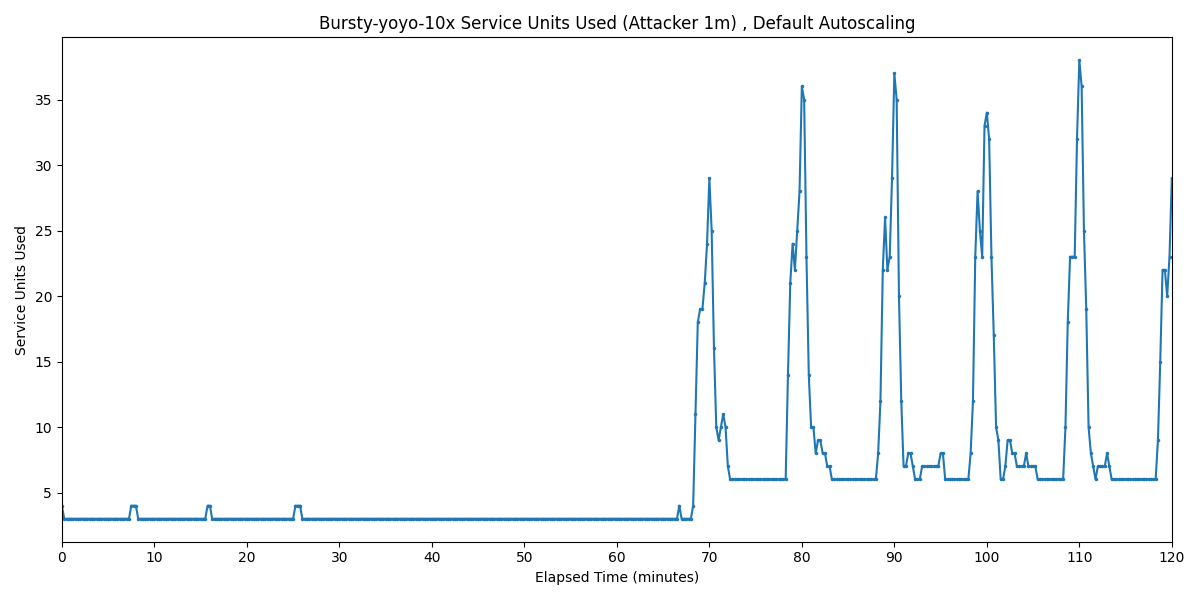

Source data for this figure (header and first rows):
Timestamp, Service Units Used
2025-04-01 18:14:10.903, 4
2025-04-01 18:14:25.903, 3
2025-04-01 18:14:40.903, 3
2025-04-01 18:14:55.903, 3
2025-04-01 18:15:10.903, 3
2025-04-01 18:15:25.903, 3
2025-04-01 18:15:40.903, 3
2025-04-01 18:15:55.903, 3
2025-04-01 18:16:10.903, 3
2025-04-01 18:16:25.903, 3
2025-04-01 18:16:40.903, 3
2025-04-01 18:16:55.903, 3
2025-04-01 18:17:10.903, 3
2025-04-01 18:17:25.903, 3
2025-04-01 18:17:40.903, 3
2025-04-01 18:17:55.903, 3
2025-04-01 18:18:10.903, 3
2025-04-01 18:18:25.903, 3
2025-04-01 18:18:40.903, 3
2025-04-01 18:18:55.903, 3
2025-04-01 18:19:10.903, 3
2025-04-01 18:19:25.903, 3
2025-04-01 18:19:40.903, 3
2025-04-01 18:19:55.903, 3
2025-04-01 18:20:10.903, 3
2025-04-01 18:20:25.903, 3
2025-04-01 18:20:40.903, 3
2025-04-01 18:20:55.903, 3
2025-04-01 18:21:10.903, 3
2025-04-01 18:21:25.903, 3
2025-04-01 18:21:40.903, 4
2025-04-01 18:21:55.903, 4
2025-04-01 18:22:10.903, 4
2025-04-01 18:22:25.903, 3
2025-04-01 18:22:40.903, 3
2025-04-01 18:22:55.903, 3
2025-04-01 18:23:10.903, 3
2025-04-01 18:23:25.903, 3
2025-04-01 18:23:40.903, 3
2025-04-01 18:23:55.903, 3
2025-04-01 18:24:10.903, 3
2025-04-01 18:24:25.903, 3
2025-04-01 18:24:40.903, 3
2025-04-01 18:24:55.903, 3
2025-04-01 18:25:10.903, 3
2025-04-01 18:25:25.903, 3
2025-04-01 18:25:40.903, 3
2025-04-01 18:25:55.903, 3
2025-04-01 18:26:10.903, 3
2025-04-01 18:26:25.903, 3
2025-04-01 18:26:40.903, 3
2025-04-01 18:26:55.903, 3
2025-04-01 18:27:10.903, 3
2025-04-01 18:27:25.903, 3
2025-04-01 18:27:40.903, 3
2025-04-01 18:27:55.903, 3
2025-04-01 18:28:10.903, 3
2025-04-01 18:28:25.903, 3
2025-04-01 18:28:40.903, 3
2025-04-01 18:28:55.903, 3
... 421 more rows
